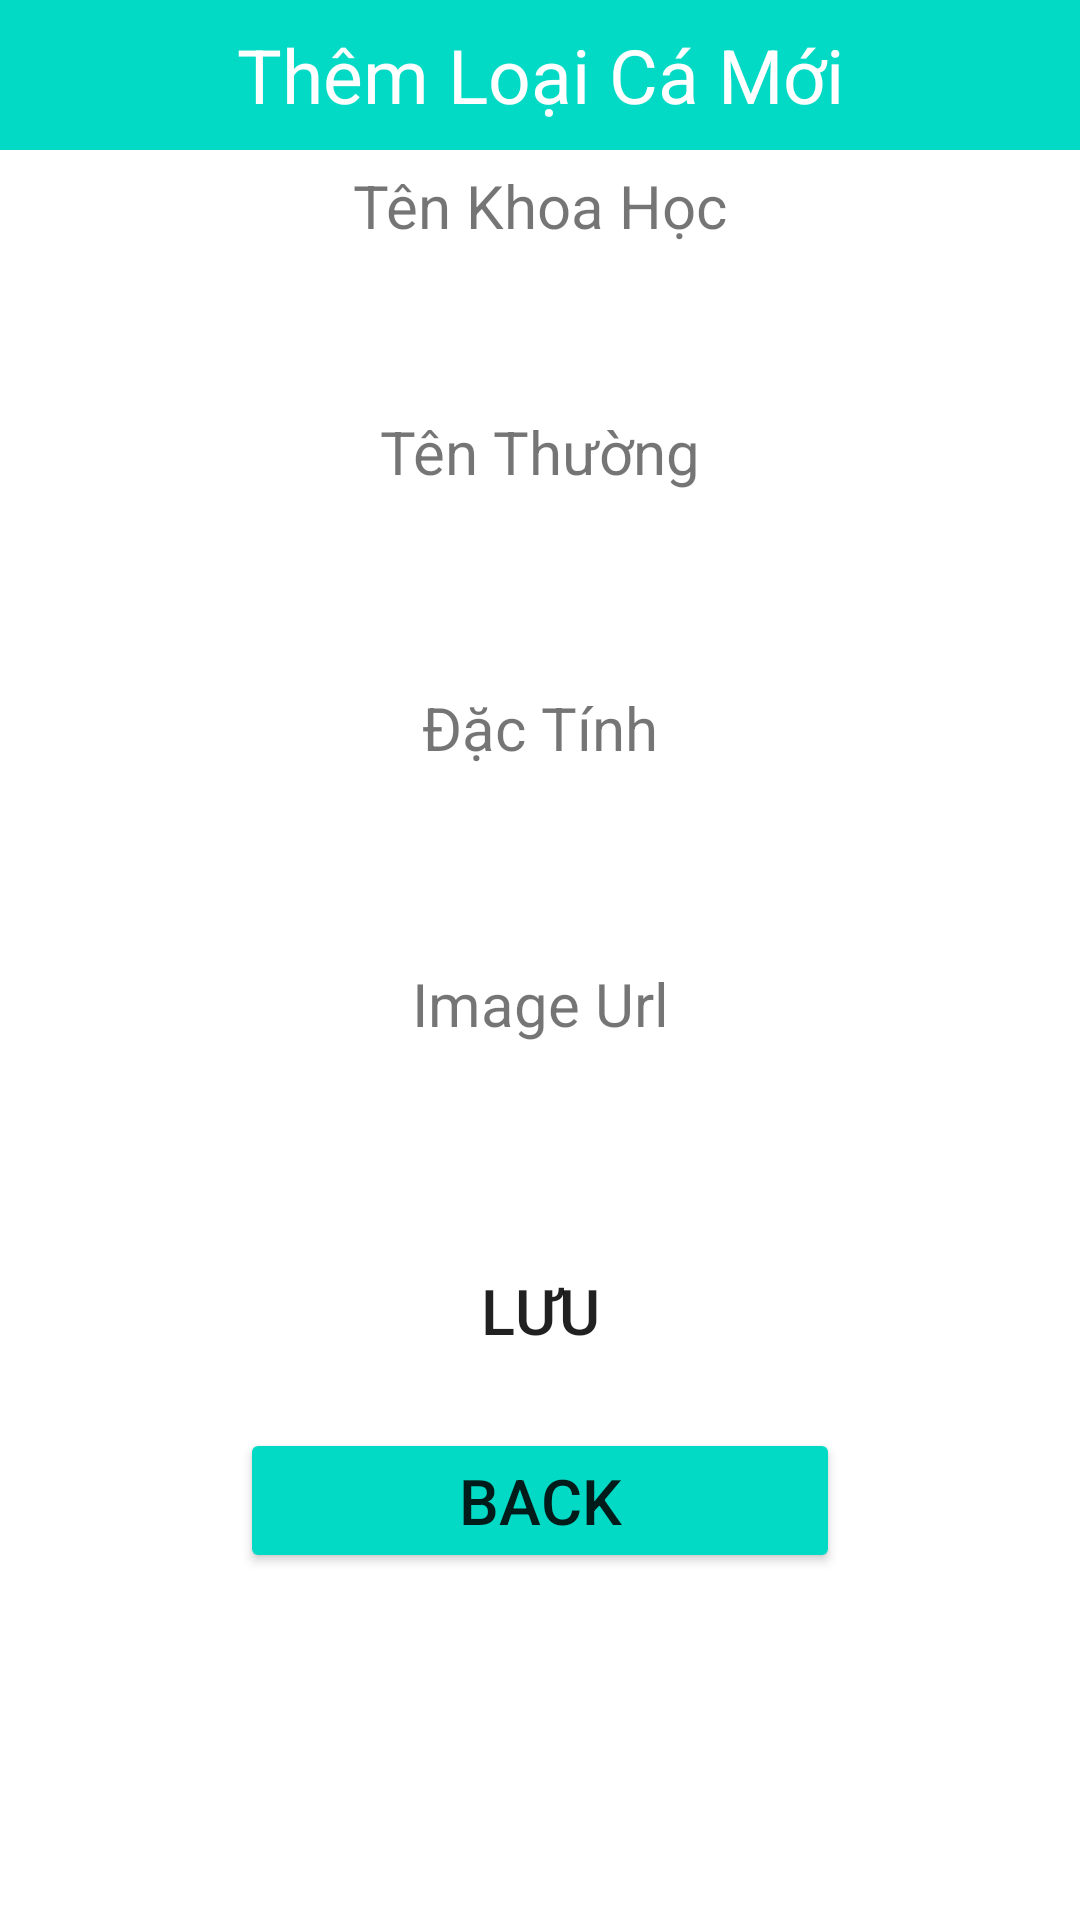

Layout XML and referenced resources for this Android screen:
<!-- AndroidManifest.xml: application theme Theme.TrongnghiaBKT2 -->
<!-- res/layout/activity_add.xml -->
<?xml version="1.0" encoding="utf-8"?>
<LinearLayout xmlns:android="http://schemas.android.com/apk/res/android"
    android:orientation="vertical"
    android:layout_width="match_parent"
    android:layout_height="match_parent">
    <TextView
        android:layout_width="match_parent"
        android:layout_height="50dp"
        android:text="Thêm Loại Cá Mới"
        android:background="@color/teal_200"
        android:textSize="25dp"
        android:gravity="center"
        android:textColor="#FFF"
        />
    <TextView
        android:layout_width="match_parent"
        android:layout_height="wrap_content"
        android:textSize="20sp"
        android:gravity="center"
        android:text="Tên Khoa Học"
        android:layout_marginTop="5dp"
        android:layout_marginBottom="5dp"/>
    <EditText
        android:layout_width="match_parent"
        android:layout_height="35dp"
        android:layout_marginRight="10dp"
        android:layout_marginLeft="10dp"
        android:background="@drawable/rounded"
        android:id="@+id/edtmasv"/>
    <TextView
        android:layout_width="match_parent"
        android:layout_height="wrap_content"
        android:textSize="20sp"
        android:gravity="center"
        android:text="Tên Thường"
        android:layout_marginTop="15dp"
        android:layout_marginBottom="5dp"/>
    <EditText
        android:layout_width="match_parent"
        android:layout_height="45dp"
        android:layout_marginRight="10dp"
        android:layout_marginLeft="10dp"
        android:background="@drawable/rounded"
        android:id="@+id/edtten"/>
    <TextView
        android:layout_width="match_parent"
        android:layout_height="wrap_content"
        android:textSize="20sp"
        android:gravity="center"
        android:text="Đặc Tính"
        android:layout_marginTop="15dp"
        android:layout_marginBottom="5dp"/>
    <EditText
        android:layout_width="match_parent"
        android:layout_height="45dp"
        android:layout_marginRight="10dp"
        android:layout_marginLeft="10dp"
        android:background="@drawable/rounded"
        android:id="@+id/edtgmail"/>
    <TextView
        android:layout_width="match_parent"
        android:layout_height="wrap_content"
        android:textSize="20sp"
        android:gravity="center"
        android:text="Image Url"
        android:layout_marginTop="15dp"
        android:layout_marginBottom="5dp"/>
    <EditText
        android:layout_width="match_parent"
        android:layout_height="45dp"
        android:layout_marginRight="10dp"
        android:layout_marginLeft="10dp"
        android:background="@drawable/rounded"
        android:id="@+id/edtimageurl"/>
    <Button
        android:layout_width="match_parent"
        android:layout_height="wrap_content"
        android:layout_marginLeft="25dp"
        android:layout_marginRight="25dp"
        android:layout_marginTop="15dp"
        android:text="Lưu"
        android:textSize="21dp"
        android:backgroundTint="@color/teal_200"
        android:background="@drawable/rounded"
        android:gravity="center"
        android:id="@+id/btnadd"/>
    <Button
        android:layout_width="200dp"
        android:layout_height="wrap_content"
        android:layout_marginLeft="25dp"
        android:layout_marginRight="25dp"
        android:layout_marginTop="15dp"
        android:text="Back"
        android:textSize="21dp"
        android:backgroundTint="@color/teal_200"
        android:layout_gravity="center"
        android:gravity="center"
        android:id="@+id/btnback"/>



</LinearLayout>
<!-- resources referenced by this layout -->
<resources>
  <style name="Theme.TrongnghiaBKT2" parent="Theme.MaterialComponents.DayNight.DarkActionBar">
          
          <item name="colorPrimary">@color/purple_500</item>
          <item name="colorPrimaryVariant">@color/purple_700</item>
          <item name="colorOnPrimary">@color/white</item>
          
          <item name="colorSecondary">@color/teal_200</item>
          <item name="colorSecondaryVariant">@color/teal_700</item>
          <item name="colorOnSecondary">@color/black</item>
          
          <item name="android:statusBarColor" tools:targetApi="l">?attr/colorPrimaryVariant</item>
          
      </style>
  <!-- not gathered from this repository: default colours our renderer supplied (Android Studio template values) -->
  <color name="purple_500">#FF6200EE</color>
  <color name="purple_700">#FF3700B3</color>
  <color name="teal_200">#FF03DAC5</color>
  <color name="teal_700">#FF018786</color>
  <color name="black">#FF000000</color>
  <color name="white">#FFFFFFFF</color>
</resources>
